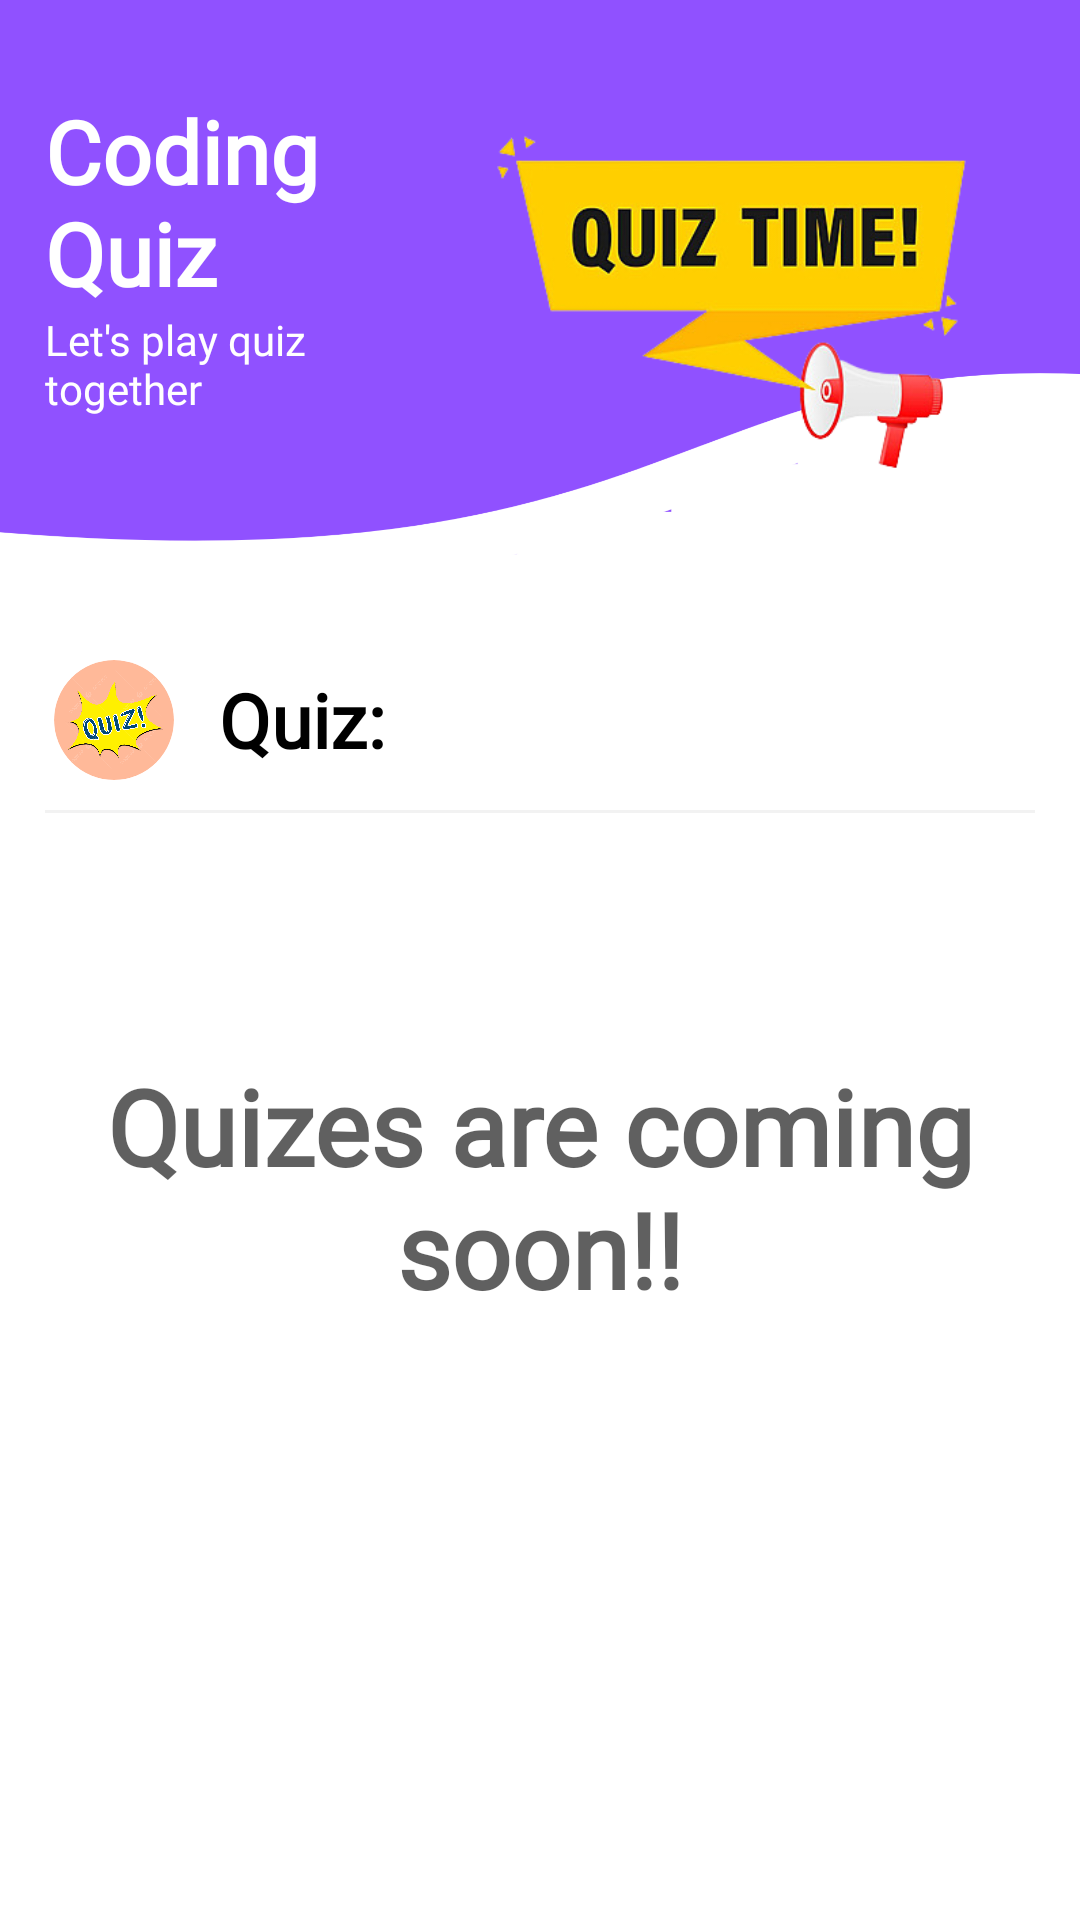

Layout XML and referenced resources for this Android screen:
<!-- AndroidManifest.xml: application theme Theme.LearnHTML -->
<!-- res/layout/fragment_quiz_fragment.xml -->
<?xml version="1.0" encoding="utf-8"?>
<FrameLayout xmlns:android="http://schemas.android.com/apk/res/android"
    xmlns:tools="http://schemas.android.com/tools"
    android:layout_width="match_parent"
    android:layout_height="match_parent"
    xmlns:app="http://schemas.android.com/apk/res-auto"
    tools:context=".quiz_fragment">

    <ScrollView
        android:layout_width="match_parent"
        android:layout_height="match_parent">
        <LinearLayout
            android:layout_width="match_parent"
            android:layout_height="match_parent"
            android:orientation="vertical"
            android:gravity="center_horizontal">
            <LinearLayout
                android:layout_width="match_parent"
                android:paddingLeft="15dp"
                android:paddingRight="10dp"
                android:orientation="vertical"
                android:gravity="center_horizontal"
                android:background="@drawable/head_background"
                android:layout_height="220dp">

                <LinearLayout
                    android:layout_width="match_parent"
                    android:layout_height="170dp">

                    <LinearLayout
                        android:layout_width="140dp"
                        android:layout_weight="1"
                        android:gravity="center"
                        android:orientation="vertical"
                        android:layout_height="match_parent">
                        <TextView
                            android:layout_width="match_parent"
                            android:layout_height="wrap_content"
                            android:fontFamily="@font/alata"
                            android:id="@+id/faq_mainText"
                            android:text="Coding Quiz"
                            android:textAlignment="textStart"
                            android:textColor="@color/white"
                            android:textSize="29sp"
                            android:textStyle="bold"
                            tools:ignore="RtlCompat" />

                        <TextView
                            android:layout_width="match_parent"
                            android:layout_height="wrap_content"
                            android:fontFamily="@font/varelaroundregular"
                            android:text="Let's play quiz together"
                            android:textColor="@color/white"
                            android:textSize="14dp"
                            tools:ignore="TextSizeCheck" />
                    </LinearLayout>



                    <ImageView
                        android:layout_width="230dp"
                        android:layout_height="190dp"
                        android:layout_weight="1"
                        android:layout_alignParentRight="true"
                        android:src="@drawable/quiz2"/>
                </LinearLayout>


            </LinearLayout>
            <LinearLayout
                android:layout_width="match_parent"
                android:layout_height="wrap_content"
                android:orientation="horizontal"
                android:layout_marginBottom="10dp"
                android:layout_marginLeft="12dp"
                android:gravity="left">
                <androidx.cardview.widget.CardView
                    android:layout_width="40dp"
                    android:layout_height="40dp"
                    app:cardElevation="0dp"
                    android:elevation="0dp"
                    android:backgroundTint="#95FF8851"
                    app:cardCornerRadius="35dp">
                    <ImageView
                        android:layout_width="match_parent"
                        android:layout_height="match_parent"
                        android:padding="3dp"
                        android:src="@drawable/quiz"/>
                </androidx.cardview.widget.CardView>

                <TextView
                    android:layout_width="match_parent"
                    android:layout_height="match_parent"
                    android:layout_marginLeft="15dp"
                    android:fontFamily="@font/varela_round"
                    android:gravity="left|center"
                android:text="Quiz:"
                    android:textColor="#000000"
                    android:textSize="25sp"
                    android:textStyle="bold" />

            </LinearLayout>
            <View
                android:layout_width="match_parent"
                android:layout_height="1dp"
                android:background="#4CD2D2D2"
                android:layout_marginLeft="15dp"
                android:layout_marginRight="15dp"/>
            <LinearLayout
                android:layout_width="match_parent"
                android:layout_height="match_parent"
                android:background="#00D22020">
                <TextView
                    android:layout_width="match_parent"
                    android:layout_height="250dp"
                    android:gravity="center"
                    android:text="Quizes are coming soon!!"
                    android:textColor="@color/card_discription"
                    android:textSize="35dp"
                    android:paddingLeft="30dp"
                    android:paddingRight="30dp"
                    android:textStyle="bold"
                    android:fontFamily="@font/doppio_one"/>

            </LinearLayout>

        </LinearLayout>
    </ScrollView>


</FrameLayout>
<!-- resources referenced by this layout -->
<resources>
  <color name="card_discription">#9F000000</color>
  <color name="white">#FFFFFFFF</color>
  <!-- drawable head_background: png bitmap (drawable, 84203 bytes) -->
  <!-- drawable quiz: png bitmap (drawable, 89582 bytes) -->
  <!-- drawable quiz2: png bitmap (drawable, 60230 bytes) -->
  <style name="Theme.LearnHTML" parent="Base.Theme.LearnHTML" />
  <style name="Base.Theme.LearnHTML" parent="Theme.MaterialComponents.DayNight.NoActionBar">
  
          
          
          <item name="android:statusBarColor" tools:tagetApi="21">@color/toolbar_color</item>
  
      </style>
  <color name="toolbar_color">#9051FF</color>
</resources>
